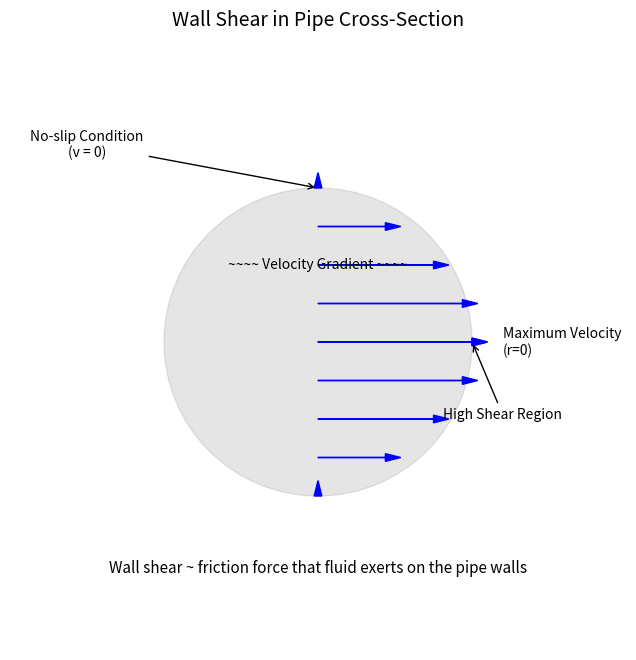

Reproduce this figure in Python.
import matplotlib.pyplot as plt
import numpy as np


def plot_wall_shear(pipe_radius=1, max_velocity=2):
    fig, ax = plt.subplots(figsize=(8, 8))

    # Draw the pipe cross-section
    circle = plt.Circle((0, 0), pipe_radius, color="gray", alpha=0.2)
    ax.add_artist(circle)

    # Draw velocity vectors
    radii = np.linspace(0, pipe_radius, 5)
    for r in radii:
        velocity = max_velocity * (1 - (r / pipe_radius) ** 2)  # Parabolic profile
        ax.arrow(
            0,
            r,
            velocity / 2,
            0,
            head_width=0.05,
            head_length=0.1,
            fc="blue",
            ec="blue",
        )
        ax.arrow(
            0,
            -r,
            velocity / 2,
            0,
            head_width=0.05,
            head_length=0.1,
            fc="blue",
            ec="blue",
        )

    # Annotate maximum velocity
    ax.text(
        max_velocity / 2 + 0.2,
        0,
        "Maximum Velocity\n(r=0)",
        ha="left",
        va="center",
        fontsize=10,
    )

    # Annotate velocity gradient
    ax.text(
        0,
        pipe_radius / 2,
        "~~~~ Velocity Gradient ~~~~",
        ha="center",
        va="center",
        fontsize=10,
        color="black",
    )

    # Annotate no-slip condition
    ax.annotate(
        "No-slip Condition\n(v = 0)",
        xy=(0, pipe_radius),
        xytext=(-1.5, pipe_radius + 0.2),
        arrowprops=dict(arrowstyle="->"),
        ha="center",
        fontsize=10,
    )

    # Annotate high shear region
    ax.annotate(
        "High Shear Region",
        xy=(pipe_radius, 0),
        xytext=(1.2, -0.5),
        arrowprops=dict(arrowstyle="->"),
        ha="center",
        fontsize=10,
    )

    # Add descriptive text
    ax.text(
        0,
        -1.5,
        "Wall shear ~ friction force that fluid exerts on the pipe walls",
        ha="center",
        fontsize=11,
        wrap=True,
    )

    # Settings
    ax.set_xlim(-2, 2)
    ax.set_ylim(-2, 2)
    ax.set_aspect("equal")
    ax.axis("off")

    plt.title("Wall Shear in Pipe Cross-Section", fontsize=14)
    plt.show()


# Example usage
plot_wall_shear()
